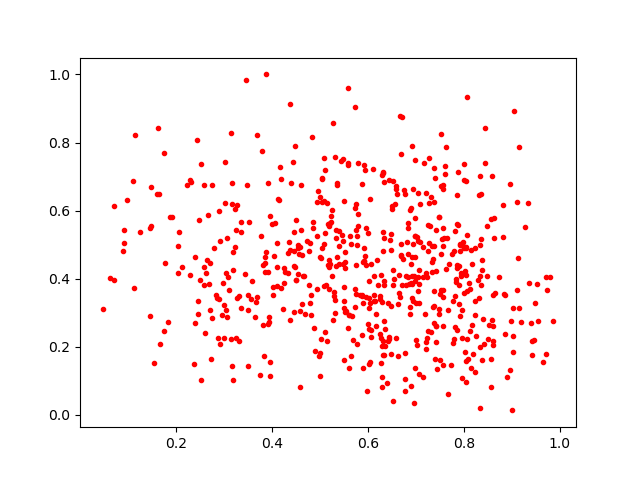

Values plotted in this chart, from the file beside it:
0.5918655, 0.45272896
0.3696, 0.3468
0.1466, 0.5479
0.8734, 0.4048
0.5347, 0.5441
0.7401, 0.1651
0.3868, 0.4633
0.6424, 0.2183
0.8656, 0.3585
0.6789, 0.4095
0.692, 0.3833
0.7248, 0.2456
0.6293, 0.7055
0.5946, 0.7181
0.8235, 0.4913
0.498, 0.1717
0.6501, 0.6121
0.576, 0.439
0.6119, 0.3521
0.4343, 0.4755
0.8559, 0.163
0.455, 0.4993
0.7263, 0.4803
0.6281, 0.1535
0.6024, 0.3428
0.813, 0.2459
0.5049, 0.4909
0.8153, 0.4835
0.715, 0.4936
0.5988, 0.07091
0.5776, 0.4985
0.2378, 0.1489
0.3282, 0.3423
0.5237, 0.5832
0.9276, 0.5524
0.8332, 0.2005
0.1654, 0.6485
0.6347, 0.1751
0.2914, 0.5111
0.6258, 0.3496
0.5271, 0.28
0.7486, 0.5806
0.6406, 0.09528
0.6665, 0.3462
0.5152, 0.6212
0.8997, 0.01338
0.6338, 0.2761
0.5767, 0.5252
0.8452, 0.7385
0.5204, 0.5623
0.1246, 0.5381
0.3782, 0.5263
0.4909, 0.1867
0.3453, 0.9823
0.7865, 0.5616
0.5796, 0.7396
0.7781, 0.3354
0.7975, 0.5084
0.7866, 0.4408
0.477, 0.3803
0.2826, 0.3508
... 574 more rows
